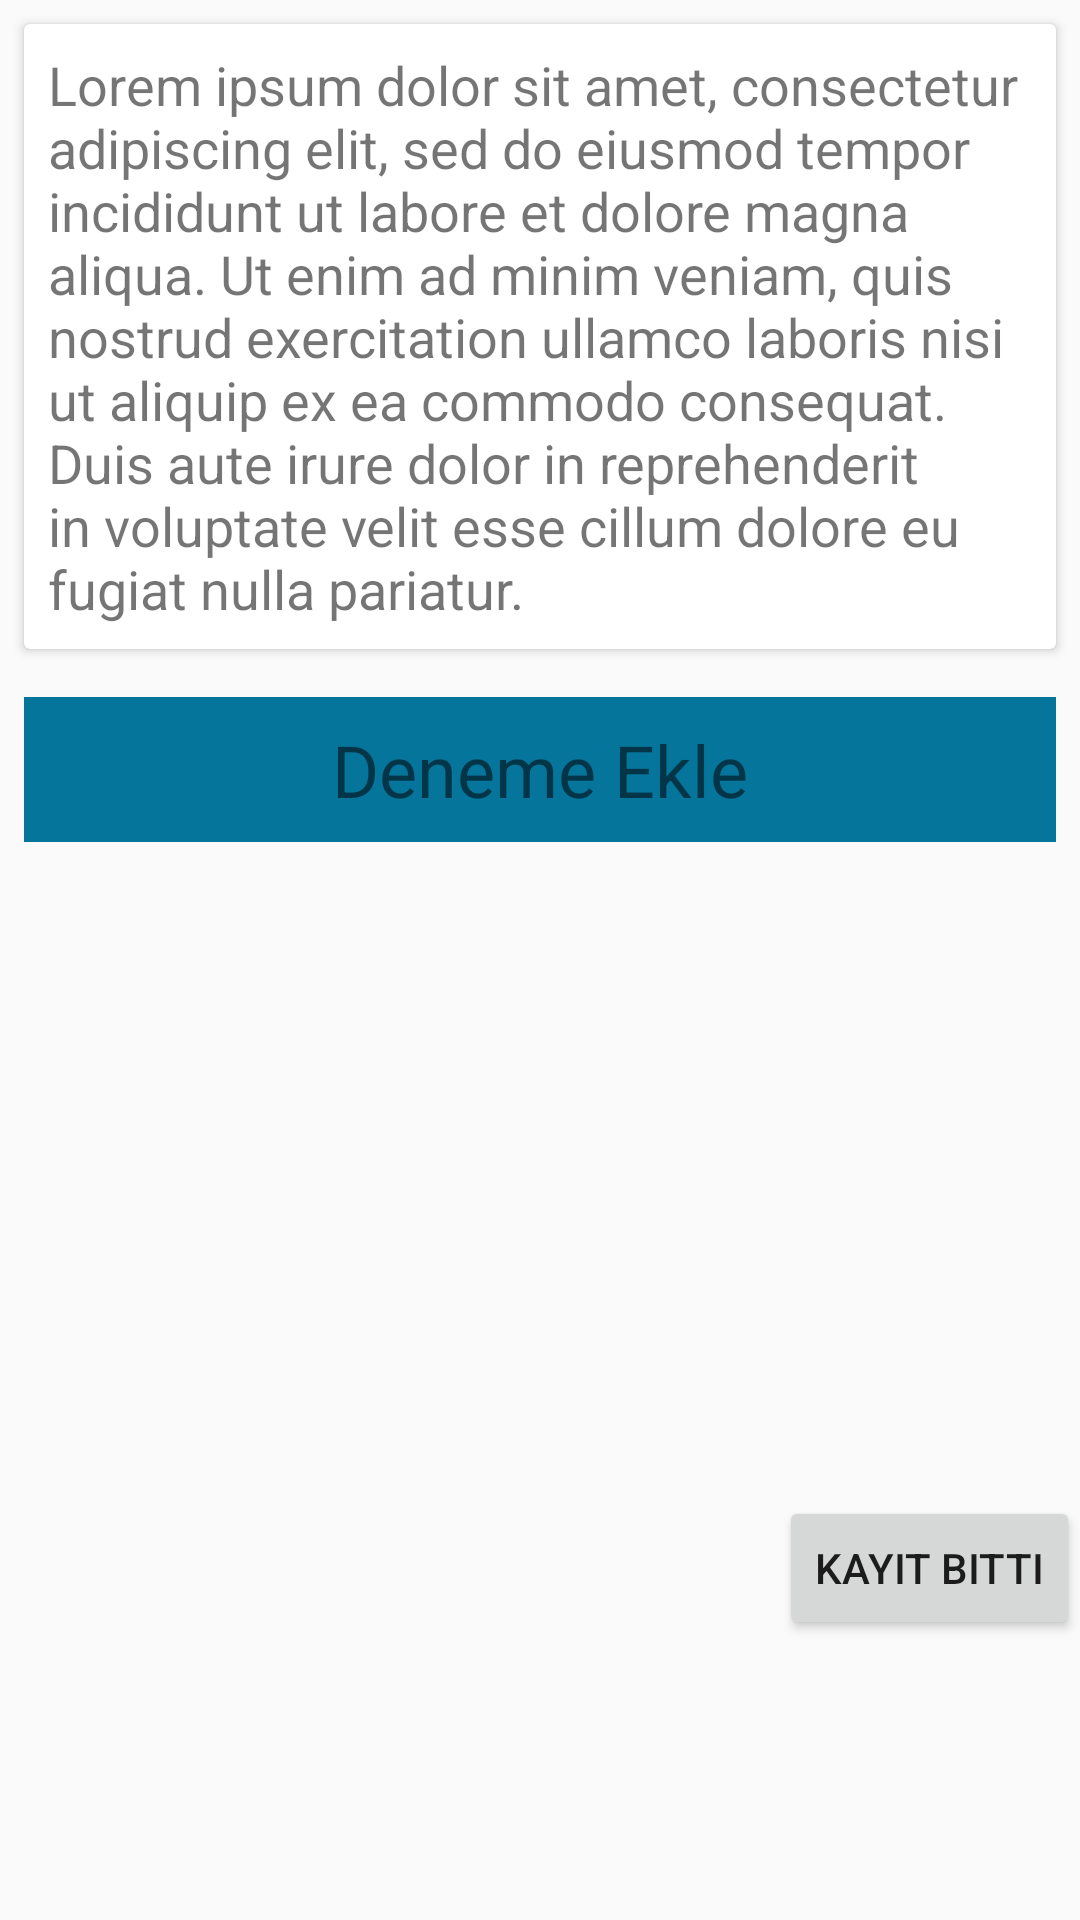

Write the Android layout XML for this screen, with the resource values it uses.
<!-- AndroidManifest.xml: application theme AppTheme -->
<!-- res/layout/fragment_signup5.xml -->
<?xml version="1.0" encoding="utf-8"?>
<RelativeLayout xmlns:android="http://schemas.android.com/apk/res/android"
    xmlns:app="http://schemas.android.com/apk/res-auto"
    xmlns:tools="http://schemas.android.com/tools"
    android:id="@+id/ayt_root"
    android:layout_width="match_parent"
    android:layout_height="match_parent">

    <LinearLayout
        android:id="@+id/background"
        android:layout_width="match_parent"
        android:layout_height="match_parent"
        android:orientation="vertical">

        <androidx.cardview.widget.CardView
            android:layout_width="match_parent"
            android:layout_height="wrap_content"
            android:layout_margin="8dp">

            <RelativeLayout
                android:layout_width="match_parent"
                android:layout_height="wrap_content"
                android:padding="8dp">


                <TextView
                    android:layout_width="wrap_content"
                    android:layout_height="wrap_content"
                    android:text="Lorem ipsum dolor sit amet, consectetur adipiscing elit, sed do eiusmod tempor incididunt ut labore et dolore magna aliqua. Ut enim ad minim veniam, quis nostrud exercitation ullamco laboris nisi ut aliquip ex ea commodo consequat. Duis aute irure dolor in reprehenderit in voluptate velit esse cillum dolore eu fugiat nulla pariatur."
                    android:textSize="18sp" />

            </RelativeLayout>


        </androidx.cardview.widget.CardView>

        <androidx.cardview.widget.CardView
            android:id="@+id/ayt_denemeEklecard"
            android:layout_width="match_parent"
            android:layout_height="wrap_content"
            android:layout_margin="8dp"
            android:onClick="denemeEkleIlk"
            style="@style/Widget.Customized.CardView">

            <RelativeLayout
                android:layout_width="match_parent"
                android:layout_height="wrap_content"
                android:padding="8dp">


                <TextView
                    android:layout_width="wrap_content"
                    android:layout_height="wrap_content"
                    android:layout_centerInParent="true"
                    android:text="Deneme Ekle"
                    android:textSize="24sp" />

            </RelativeLayout>


        </androidx.cardview.widget.CardView>

        <androidx.recyclerview.widget.RecyclerView
            android:id="@+id/ayt_RV_deneme_kayit"
            android:layout_width="match_parent"
            android:layout_height="200dp"
            tools:itemCount="2"
            tools:listitem="@layout/fragment_signup3_deneme_item">

        </androidx.recyclerview.widget.RecyclerView>

        <Button
            android:id="@+id/ayt_son"
            android:layout_marginTop="10dp"
            android:layout_width="wrap_content"
            android:layout_height="wrap_content"
            android:layout_gravity="right"
            android:text="Kayıt Bitti"
            android:visibility="visible" />

    </LinearLayout>


</RelativeLayout>
<!-- res/layout/fragment_signup3_deneme_item.xml (included above) -->
<?xml version="1.0" encoding="utf-8"?>
<androidx.cardview.widget.CardView xmlns:android="http://schemas.android.com/apk/res/android"
    android:layout_width="match_parent"
    android:layout_height="wrap_content"
    android:layout_marginEnd="8dp"
    android:layout_marginStart="8dp"
    android:layout_marginTop="8dp"
    >

    <RelativeLayout
        android:layout_width="match_parent"
        android:layout_height="wrap_content"
        android:padding="8dp"
        android:gravity="center_horizontal">

        <Button
            android:id="@+id/btn_deneme_signup3"
            android:layout_width="wrap_content"
            android:layout_height="wrap_content"
            android:layout_alignParentStart="true"
            android:layout_alignParentLeft="true"
            android:layout_marginEnd="0dp"
            android:layout_marginRight="0dp"
            android:ellipsize="end"
            android:maxLines="1"
            android:text="Deneme"
            android:textAppearance="@style/TextAppearance.AppCompat.Large" />




    </RelativeLayout>




</androidx.cardview.widget.CardView>
<!-- resources referenced by this layout -->
<resources>
  <style name="Widget.Customized.CardView" parent="Widget.MaterialComponents.CardView">
          <item name="cardBackgroundColor">@color/colorCardView</item>
          <item name="cardCornerRadius">@dimen/_4sdp</item>
          <item name="android:layout_margin">@dimen/_4sdp</item>
          <item name="android:textSize">@dimen/_4sdp</item>
          <item name="android:editTextColor">@color/colorCardViewText</item>
          <item name="android:textColor">@color/colorCardViewText</item>
          <item name="android:textAppearance">@style/TextAppearance.AppCompat.Body1</item>
          <item name="cardElevation">@dimen/_4sdp</item>
      </style>
  <style name="AppTheme" parent="Theme.MaterialComponents.Light.Bridge">
          
          <item name="colorPrimary">@color/colorPrimary</item>
          <item name="colorPrimaryDark">@color/colorPrimaryDark</item>
          <item name="colorAccent">@color/colorAccent</item>
          <item name="windowNoTitle">true</item>
      </style>
  <color name="colorCardView">#06759B</color>
  <color name="colorCardViewText">#EDF5F4</color>
  <color name="colorPrimary">#36867E</color>
  <color name="colorPrimaryDark">#003830</color>
  <color name="colorAccent">#3F51B5</color>
</resources>
